Dataset: Dataset (GitHub, MohammadAminDHM/Chest-Cancer-Detection-With-Chest-CT-Scan). Classes: adenocarcinoma left.lower.lobe T2 N0 M0 ib, large.cell.carcinoma left.hilum T2 N2 M0 II ia, normal, squamous.cell.carcinoma left.hilum T1 N2 M0 II ia.

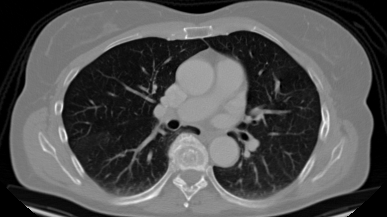
Label: large.cell.carcinoma left.hilum T2 N2 M0 II ia

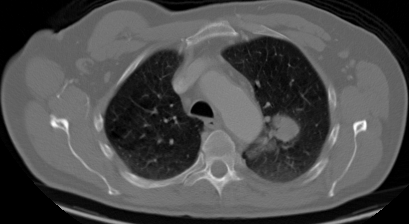
Label: adenocarcinoma left.lower.lobe T2 N0 M0 ib

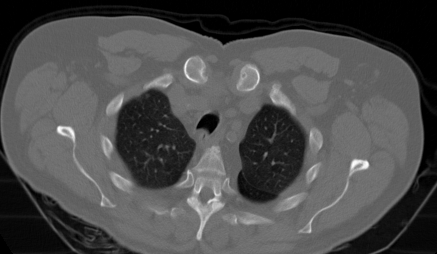
Label: squamous.cell.carcinoma left.hilum T1 N2 M0 II ia

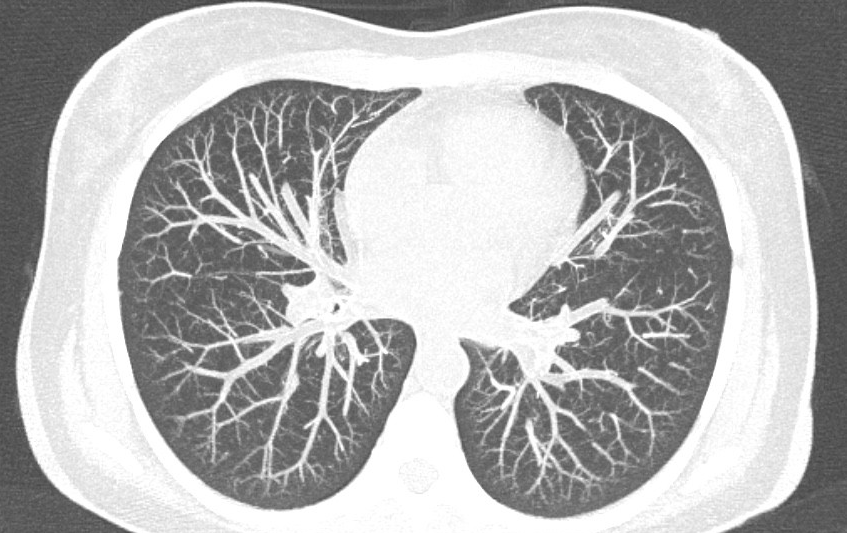
Label: normal

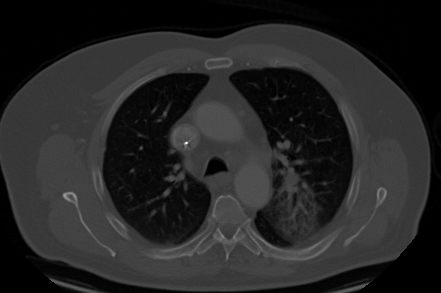
Label: large.cell.carcinoma left.hilum T2 N2 M0 II ia

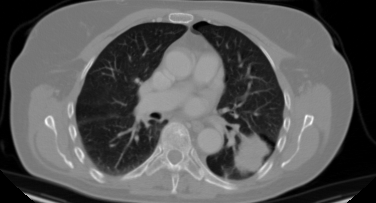
Label: adenocarcinoma left.lower.lobe T2 N0 M0 ib
